Run: headless pygame with SDL's dummy video driver; simulated clock (each Clock.tick advances the game by its frame time, no real sleeping); random seed 0; keys injected as events and as key.get_pressed() state; no mouse input.
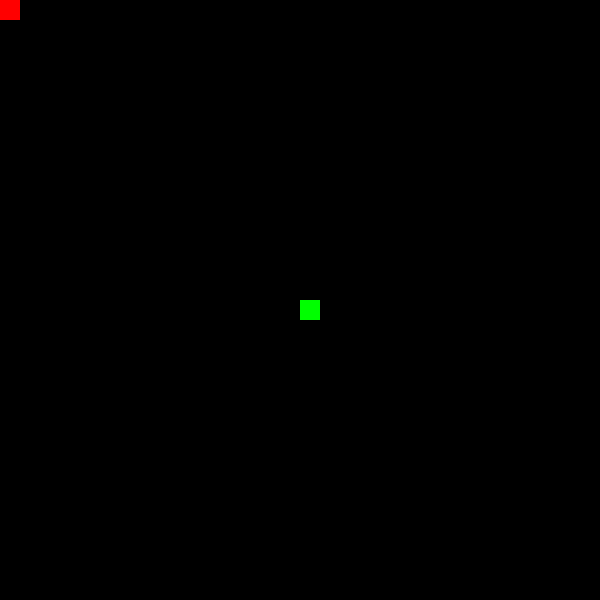
Frame 1 of 4 · flips 1–60 · no input
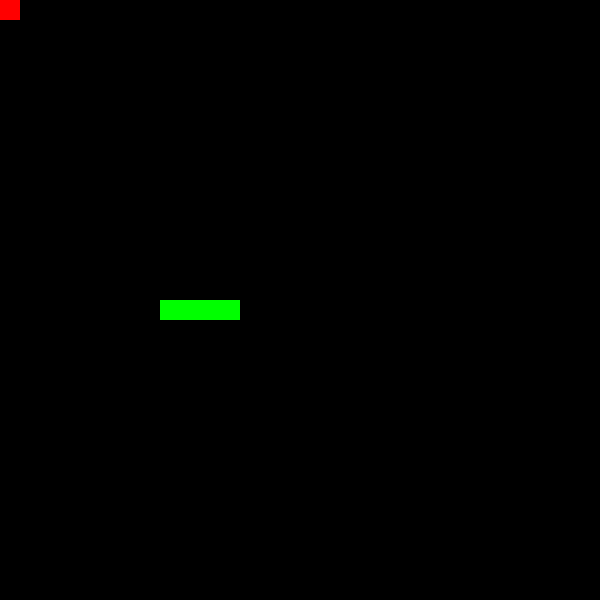
Frame 2 of 4 · flips 61–180 · tapped SPACE, RETURN · held RIGHT (→), D
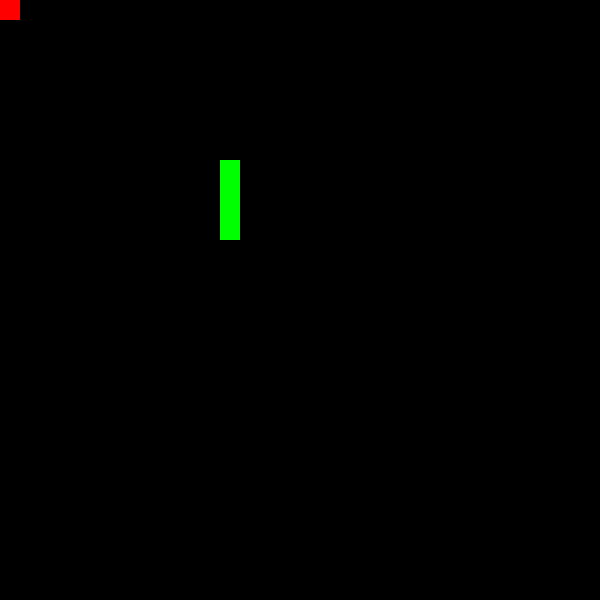
Frame 3 of 4 · flips 181–300 · held DOWN (↓), S
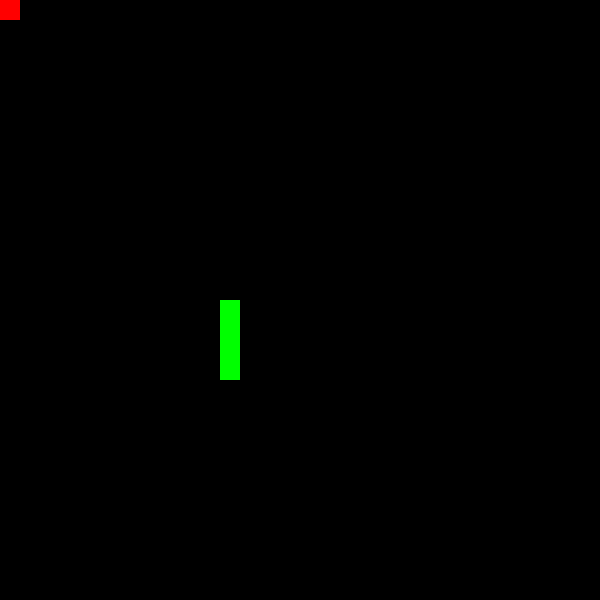
Frame 4 of 4 · flips 301–420 · held LEFT (←), A, UP (↑), W

The pygame program that drew these frames:

import pygame
"""
@author lb809 on 6/1/2017
"""

# CONSTANTS
DIMENSION = 600

# Initial Conditions
pygame.init()
clock = pygame.time.Clock()
pygame.display.set_caption("Snake")
frame = pygame.display.set_mode((DIMENSION, DIMENSION))

# COLOURS
BLACK = (0, 0, 0)
RED = (255, 0, 0)
GREEN = (0, 255, 0)


# CLASSES
class Apple:
    def __init__(self, x, y):
        self.x = x
        self.y = y

    def drawApple(self):
        pygame.draw.rect(frame, RED, (self.x, self.y, 20, 20))


class BodyPart:
    def __init__(self, x, y):
        self.x = x
        self.y = y


class Snake:
    def __init__(self):
        self.bodyParts = []
        self.bodyParts.append(BodyPart(DIMENSION / 2, DIMENSION / 2))
        self.bodyParts.append(BodyPart(DIMENSION / 2, DIMENSION / 2))
        self.bodyParts.append(BodyPart(DIMENSION / 2, DIMENSION / 2))
        self.bodyParts.append(BodyPart(DIMENSION / 2, DIMENSION / 2))
        self.speedx = 0
        self.speedy = 0

    def drawSnake(self):
        for part in self.bodyParts:
            pygame.draw.rect(frame,
                             GREEN,
                             (part.x, part.y, 20, 20)
                             )

    def changeDirection(self, direction):
        self.speedx = 0
        self.speedy = 0
        if direction == 'n':
            self.speedy = -20
        elif direction == 'e':
            self.speedx = 20
        elif direction == 's':
            self.speedy = 20
        else:
            self.speedx = -20

    def moveSnake(self):
        i = len(self.bodyParts) - 1

        while i > 0:
            self.bodyParts[i].x = self.bodyParts[i - 1].x
            self.bodyParts[i].y = self.bodyParts[i - 1].y
            i -= 1

        self.bodyParts[0].x += self.speedx
        self.bodyParts[0].y += self.speedy

        # collision detection
        j = 1
        while j < len(self.bodyParts):
            if ((self.speedx != 0 or self.speedy != 0) and
                self.bodyParts[0].x == self.bodyParts[j].x and
                    self.bodyParts[0].y == self.bodyParts[j].y):

                return False
            j += 1

        if self.bodyParts[0].x < 0:
            # gone out the left of the screen
            self.bodyParts[0].x = DIMENSION
        elif self.bodyParts[0].x > DIMENSION:
            # gone out the right of the screen
            self.bodyParts[0].x = 0
        elif self.bodyParts[0].y < 0:
            # gone out the top of the page
            self.bodyParts[0].y = DIMENSION
        elif self.bodyParts[0].y > DIMENSION:
            # gone out of the bottom of the page
            self.bodyParts[0].y = 0

        return True


def main():
    user = Snake()
    a = Apple(0, 0)

    while True:
        frame.fill(BLACK)

        for event in pygame.event.get():
            if event.type == pygame.QUIT:
                exit()
            if event.type == pygame.KEYDOWN:
                if event.key == pygame.K_q:
                    exit()
                if event.key == pygame.K_w or event.key == pygame.K_UP:
                    user.changeDirection('n')
                if event.key == pygame.K_s or event.key == pygame.K_DOWN:
                    user.changeDirection('s')
                if event.key == pygame.K_a or event.key == pygame.K_LEFT:
                    user.changeDirection('w')
                if event.key == pygame.K_d or event.key == pygame.K_RIGHT:
                    user.changeDirection('e')

        if not user.moveSnake():
            # end game
            print("SHALALALABANG")
        user.drawSnake()
        a.drawApple()
        pygame.display.flip()
        clock.tick(6)


if __name__ == "__main__":
    main()
